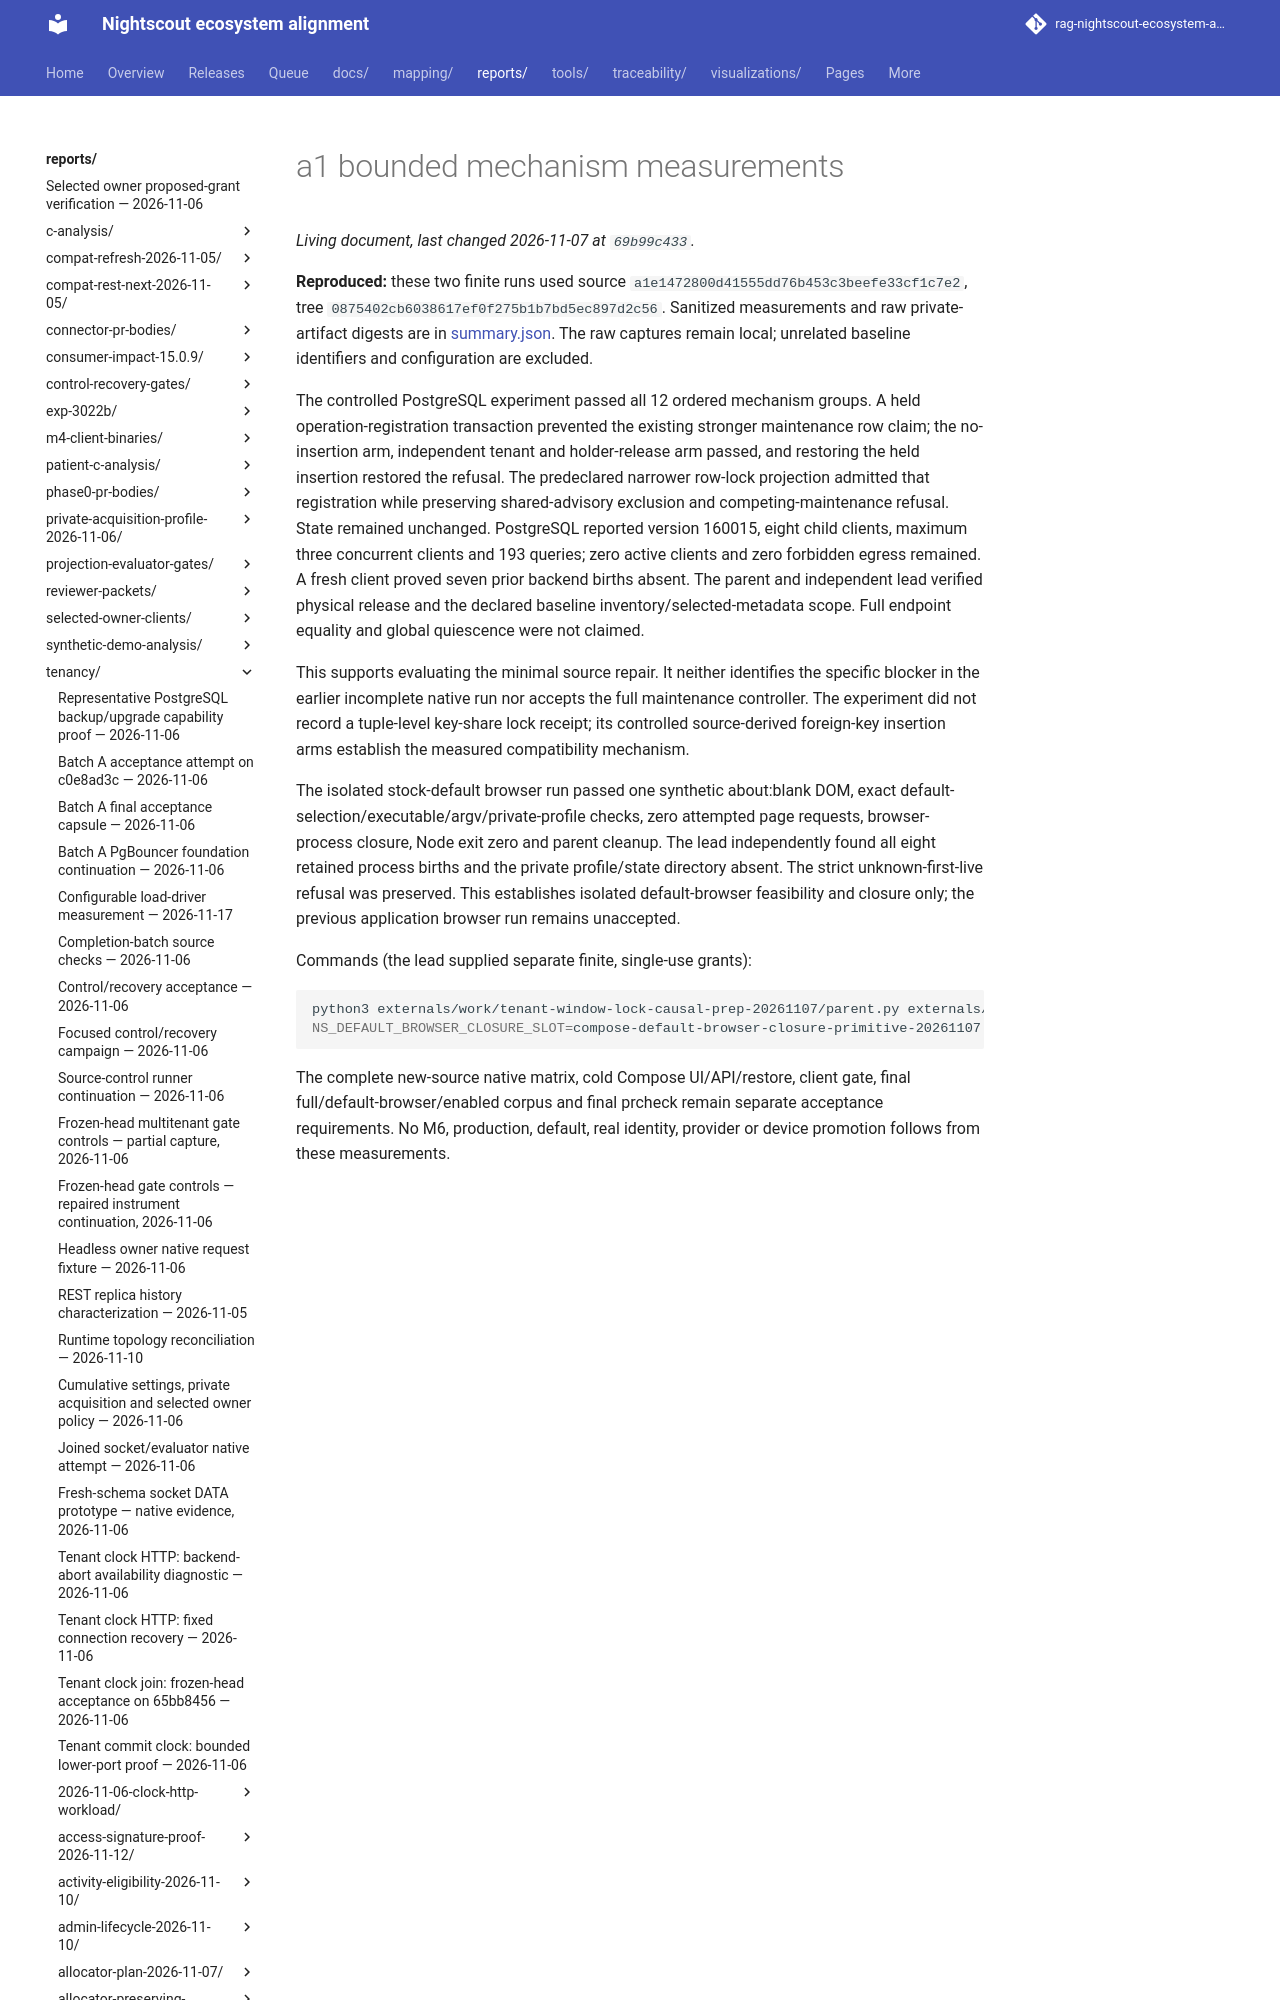

repository: bewest/rag-nightscout-ecosystem-alignment · page: reports/tenancy/operation-window-acceptance-2026-11-07/a1-bounded-mechanisms/index.html · generator: mkdocs

# a1 bounded mechanism measurements

**Reproduced:** these two finite runs used source `a1e1472800d41555dd76b453c3beefe33cf1c7e2`, tree `0875402cb6038617ef0f275b1b7bd5ec897d2c56`. Sanitized measurements and raw private-artifact digests are in [summary.json](summary.json). The raw captures remain local; unrelated baseline identifiers and configuration are excluded.
